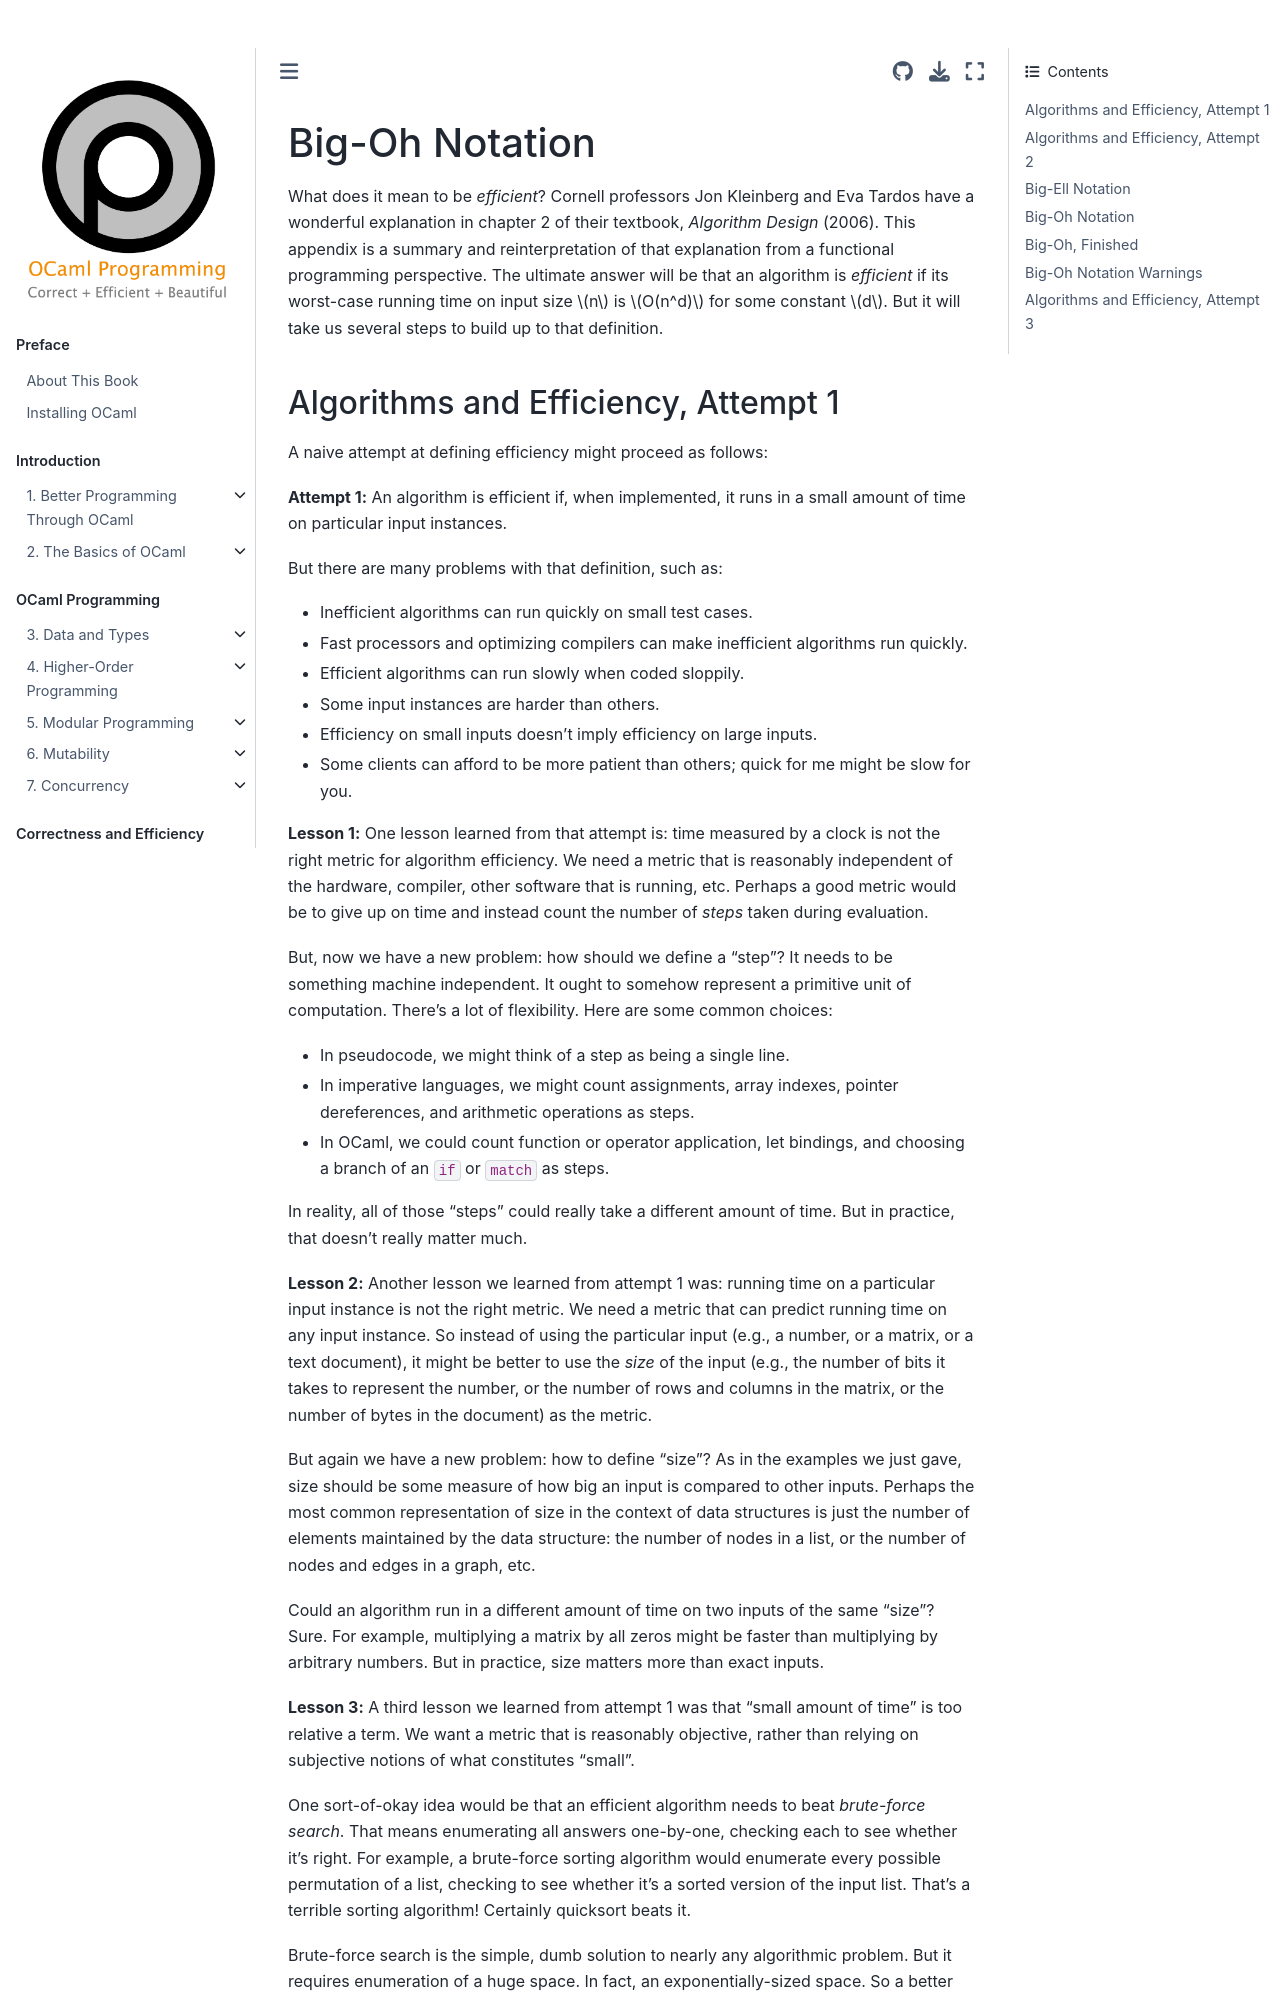

repository: cs3110/textbook · page: chapters/appendix/bigoh.html · generator: jekyll

# Big-Oh Notation

What does it mean to be *efficient*? Cornell professors Jon Kleinberg and Eva
Tardos have a wonderful explanation in chapter 2 of their textbook, *Algorithm
Design* (2006). This appendix is a summary and reinterpretation of that
explanation from a functional programming perspective. The ultimate answer will
be that an algorithm is *efficient* if its worst-case running time on input size
$n$ is $O(n^d)$ for some constant $d$. But it will take us several steps to
build up to that definition.
